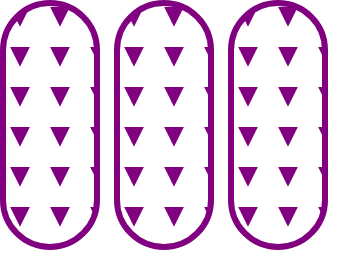
t = 0.00 s
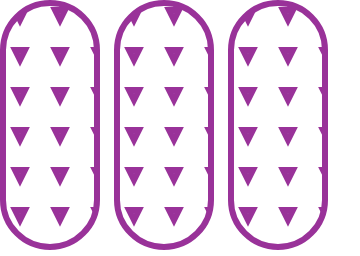
t = 0.38 s
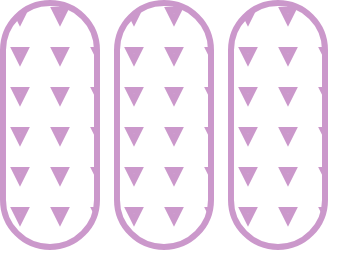
t = 1.13 s
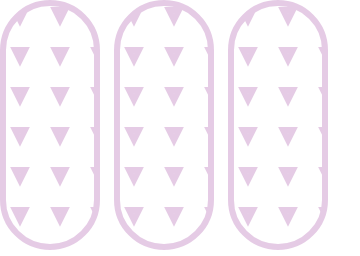
t = 1.50 s
t = 1.88 s: frame unchanged from t = 1.13 s, image omitted
t = 2.63 s: frame unchanged from t = 0.38 s, image omitted

The animated SVG that drew these frames (rendered in a browser with its animation timeline set to each time). Animation: 3 SMIL elements (animate=3); one cycle of 3.00 s, repeats indefinitely.

<svg width="360" height="256" xmlns="http://www.w3.org/2000/svg"><g transform="translate(0)"><g style="stroke:purple;stroke-width:6;"><g style="fill:url(#pattern);"><defs><pattern id="pattern" x="0" y="0" width="40" height="40" patternUnits="userSpaceOnUse"><polygon points="15,10 25,10 20,20"></polygon></pattern></defs><rect x="3" y="3" width="94" height="244" rx="47" ry="47"><animate attributeName="opacity" attributeType="XML" values="1; .2; 1" begin="0s" dur="3s" repeatCount="indefinite"></animate></rect></g></g></g><g transform="translate(114)"><g style="stroke:purple;stroke-width:6;"><g style="fill:url(#pattern);"><defs><pattern id="pattern" x="0" y="0" width="40" height="40" patternUnits="userSpaceOnUse"><polygon points="15,10 25,10 20,20"></polygon></pattern></defs><rect x="3" y="3" width="94" height="244" rx="47" ry="47"><animate attributeName="opacity" attributeType="XML" values="1; .2; 1" begin="0s" dur="3s" repeatCount="indefinite"></animate></rect></g></g></g><g transform="translate(228)"><g style="stroke:purple;stroke-width:6;"><g style="fill:url(#pattern);"><defs><pattern id="pattern" x="0" y="0" width="40" height="40" patternUnits="userSpaceOnUse"><polygon points="15,10 25,10 20,20"></polygon></pattern></defs><rect x="3" y="3" width="94" height="244" rx="47" ry="47"><animate attributeName="opacity" attributeType="XML" values="1; .2; 1" begin="0s" dur="3s" repeatCount="indefinite"></animate></rect></g></g></g></svg>
